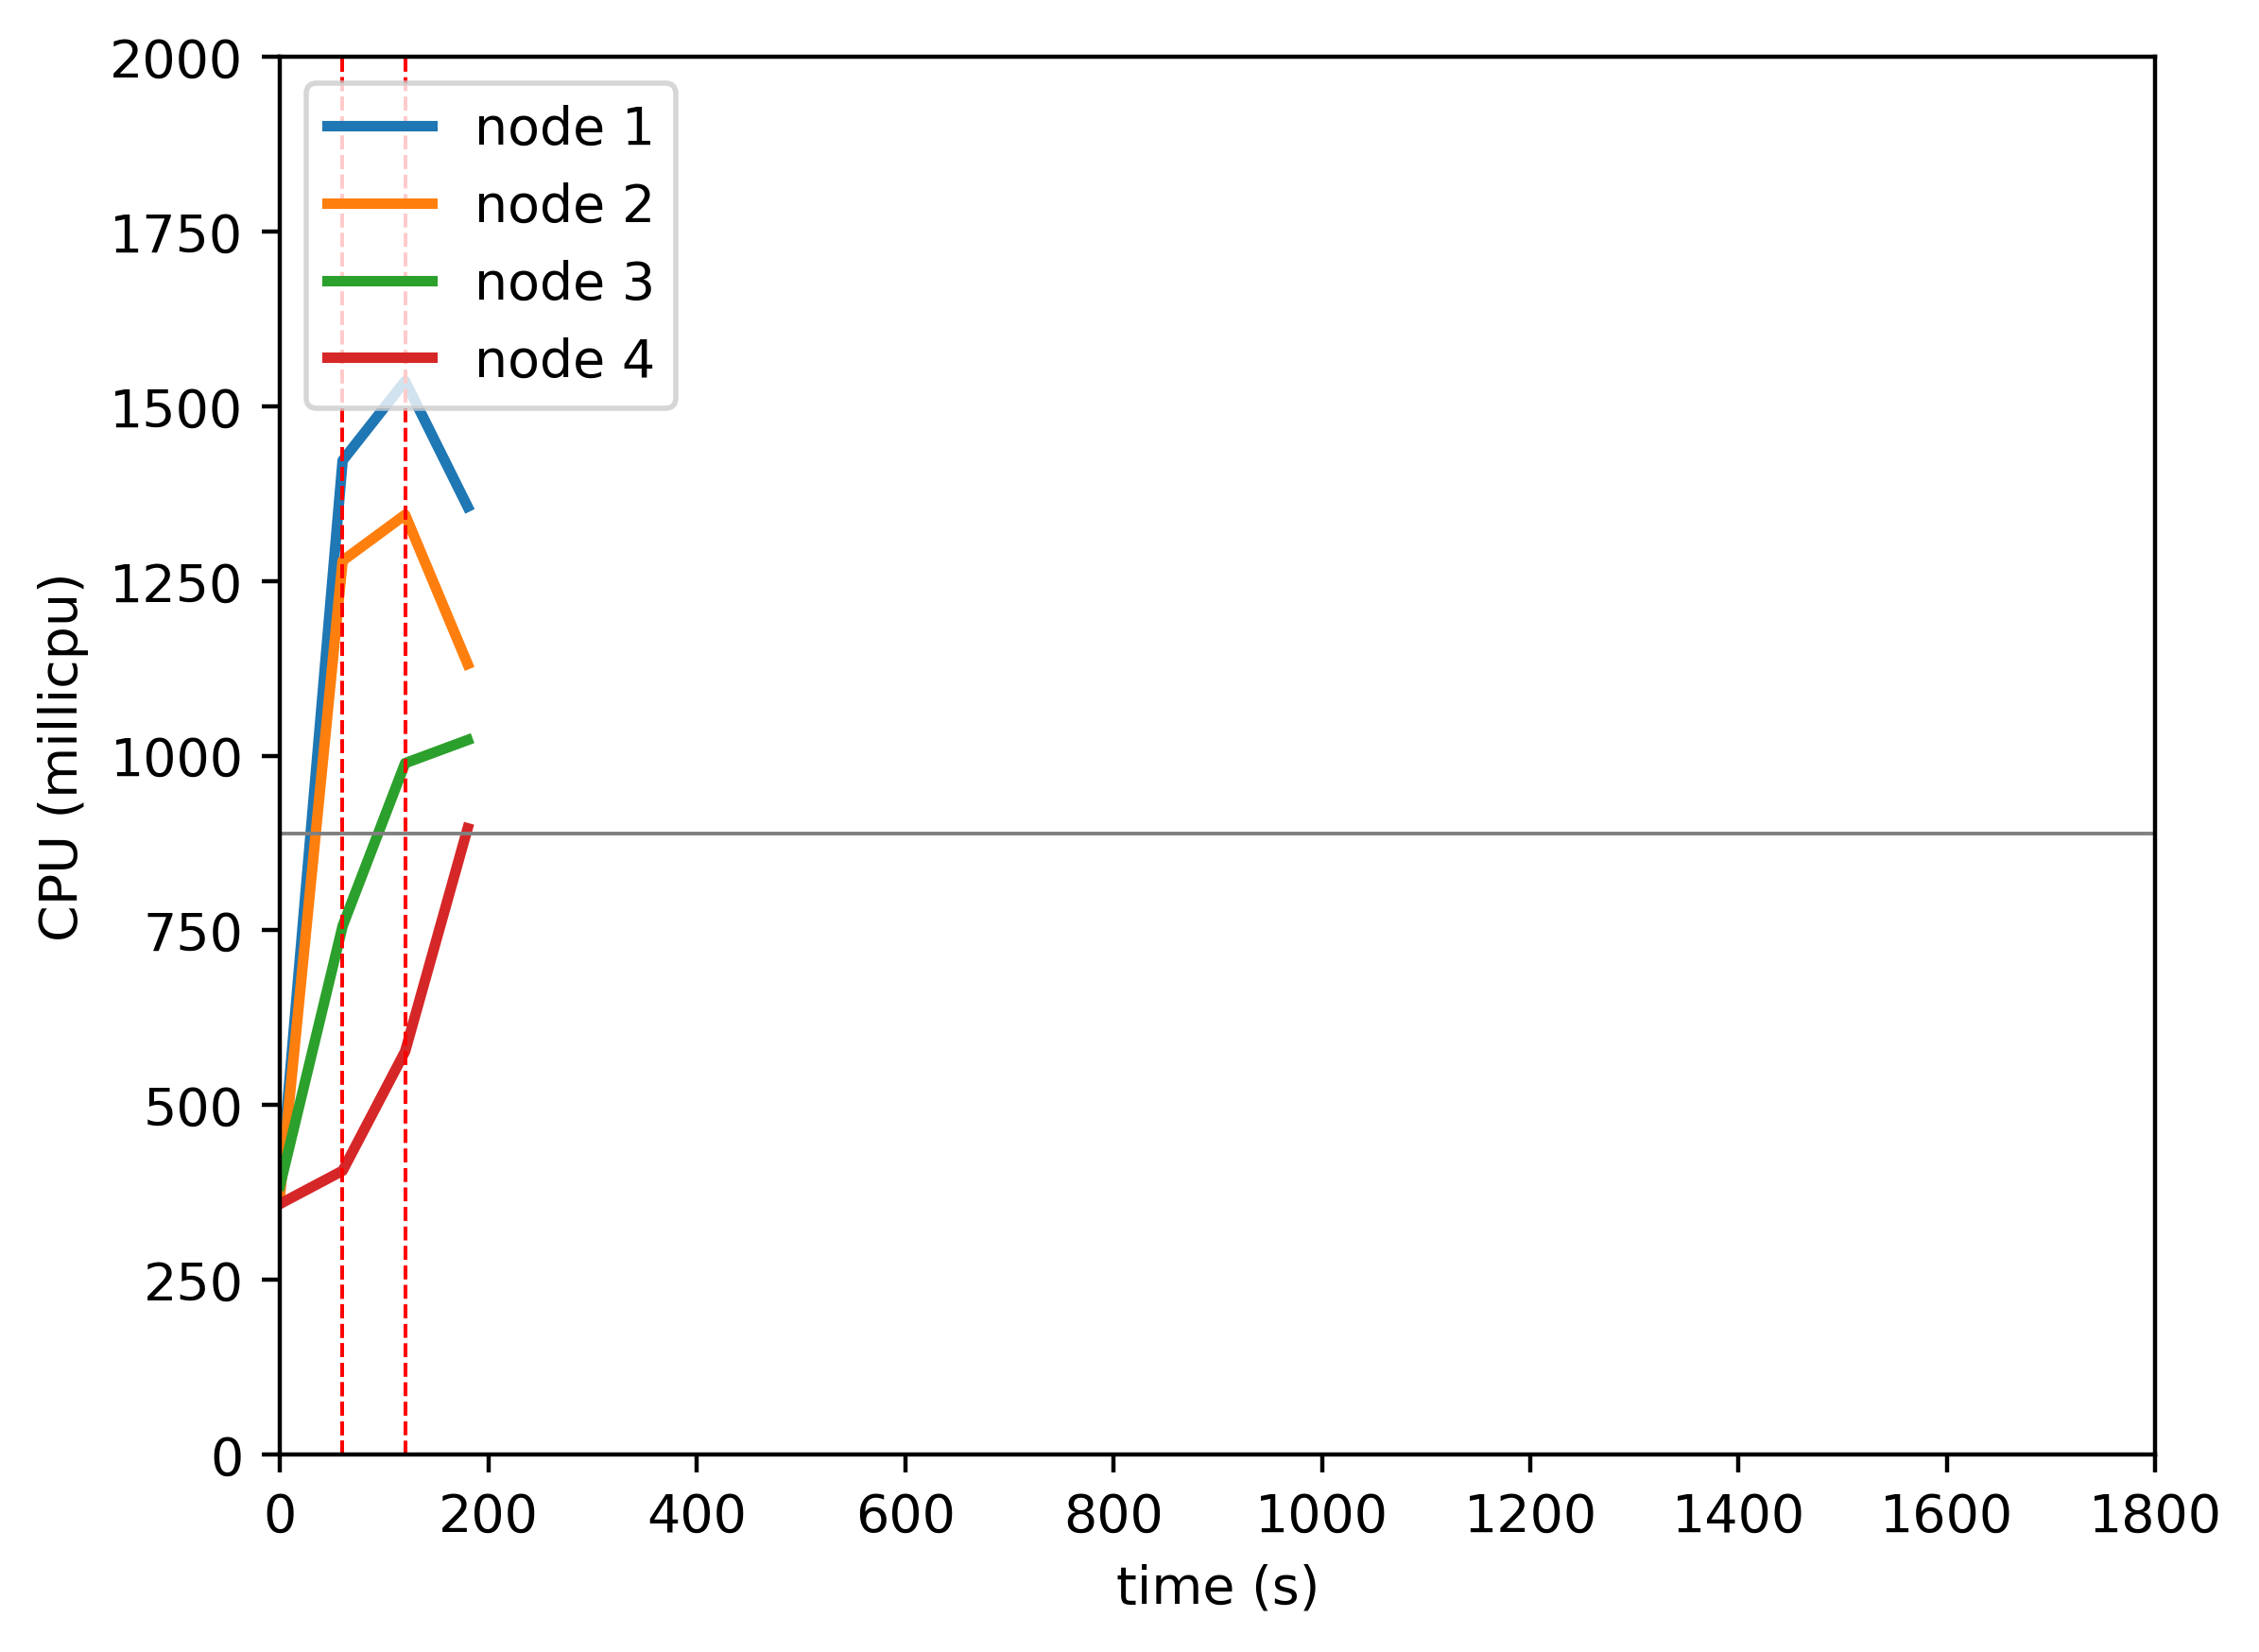

Values plotted in this chart, from the file beside it:
timestamp, ppgcc-m02_pod_amount, ppgcc-m02_memory, ppgcc-m02_cpu, ppgcc-m03_pod_amount, ppgcc-m03_memory, ppgcc-m03_cpu, ppgcc-m04_pod_amount, ppgcc-m04_memory, ppgcc-m04_cpu, ppgcc-m05_pod_amount, ppgcc-m05_memory, ppgcc-m05_cpu
0, 5, 962584, 380036499, 5, 960516, 372178526, 5, 961592, 385384334, 5, 962064, 358683593
60, 5, 1583136, 1422653201, 5, 1622012, 1279160575, 5, 1383916, 756333664, 5, 1187860, 406019662
120, 3, 1552512, 1536276687, 3, 1479204, 1344963526, 7, 1469820, 989419473, 7, 1367276, 576848215
180, 2, 1382628, 1356498486, 2, 1361724, 1131260816, 7, 1568556, 1022559729, 9, 1697544, 896164759
240, 2, 1416420, 1342550045, 2, 1368192, 1141102844, 7, 1588404, 970823859, 9, 1724416, 872322804
